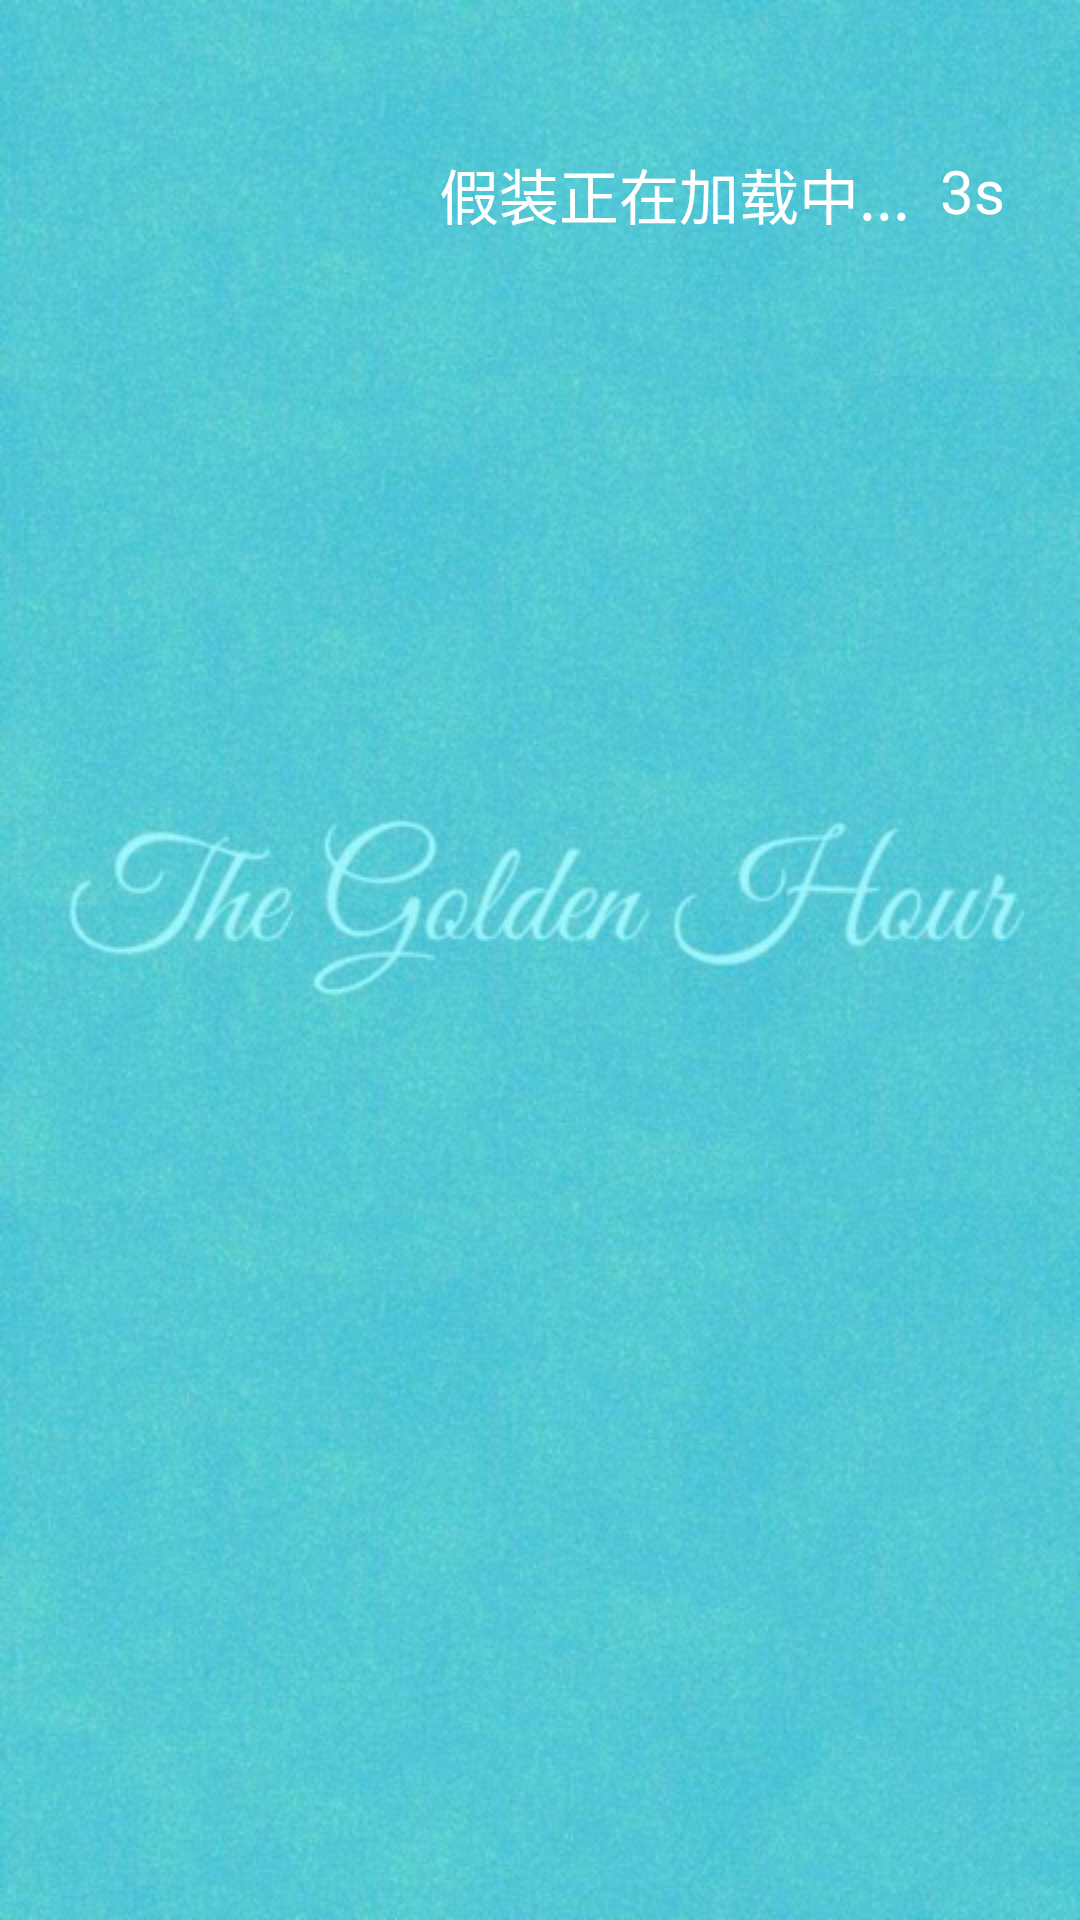

Produce the Android XML layout that renders to this screen, including the resource entries it uses.
<!-- AndroidManifest.xml: activity theme Theme.AppCompat.Light.NoActionBar -->
<!-- res/layout/activity_main.xml -->
<?xml version="1.0" encoding="utf-8"?>
<androidx.constraintlayout.widget.ConstraintLayout xmlns:android="http://schemas.android.com/apk/res/android"
    xmlns:app="http://schemas.android.com/apk/res-auto"
    xmlns:tools="http://schemas.android.com/tools"
    android:layout_width="match_parent"
    android:layout_height="match_parent"
    tools:context=".MainActivity">

    <FrameLayout xmlns:android="http://schemas.android.com/apk/res/android"
        xmlns:tools="http://schemas.android.com/tools"
        android:layout_width="match_parent"
        android:layout_height="match_parent"
        android:background="@drawable/img"
        tools:context="${relativePackage}.${activityClass}" >
        <LinearLayout
            android:id="@+id/ll_text"
            android:layout_width="wrap_content"
            android:layout_height="wrap_content"
            android:layout_gravity="right"
            android:orientation="horizontal"
            android:layout_marginTop="50dp"
            android:layout_marginEnd="25dp">
            <TextView
                android:layout_width="wrap_content"
                android:layout_height="wrap_content"
                android:layout_gravity="right"
                android:text="假装正在加载中...  "
                android:textColor="#ffffff"
                android:textSize="20sp"/>
            <TextView
                android:id="@+id/textView"
                android:layout_width="wrap_content"
                android:layout_height="wrap_content"
                android:layout_gravity="right"
                android:text="3"
                android:textColor="#ffffff"
                android:textSize="20sp"/>
            <TextView
                android:layout_width="wrap_content"
                android:layout_height="wrap_content"
                android:layout_gravity="right"
                android:text="s"
                android:textColor="#ffffff"
                android:textSize="20sp"/>
        </LinearLayout>

        <Button
            android:id="@+id/btn_tap_login"
            android:layout_width="match_parent"
            android:layout_height="wrap_content"
            android:layout_marginBottom="20dp"
            android:background="@drawable/tap_login"
            android:textColor="@color/white"
            android:layout_gravity="bottom|center_vertical"
            android:layout_marginLeft="50dp"
            android:layout_marginRight="50dp"
            android:visibility="gone"/>

        <Button
            android:id="@+id/btn_ingame"
            android:layout_width="match_parent"
            android:layout_height="wrap_content"
            android:layout_marginBottom="20dp"
            android:background="@drawable/button_shape"
            android:text="进入游戏"
            android:textColor="@color/white"
            android:layout_gravity="bottom|center_vertical"
            android:layout_marginLeft="50dp"
            android:layout_marginRight="50dp"
            android:visibility="gone"/>
    </FrameLayout>

</androidx.constraintlayout.widget.ConstraintLayout>
<!-- resources referenced by this layout -->
<resources>
  <color name="white">#FFFFFFFF</color>
  <!-- drawable img: png bitmap (drawable, 441874 bytes) -->
  <!-- drawable tap_login: png bitmap (drawable, 3235 bytes) -->
</resources>
